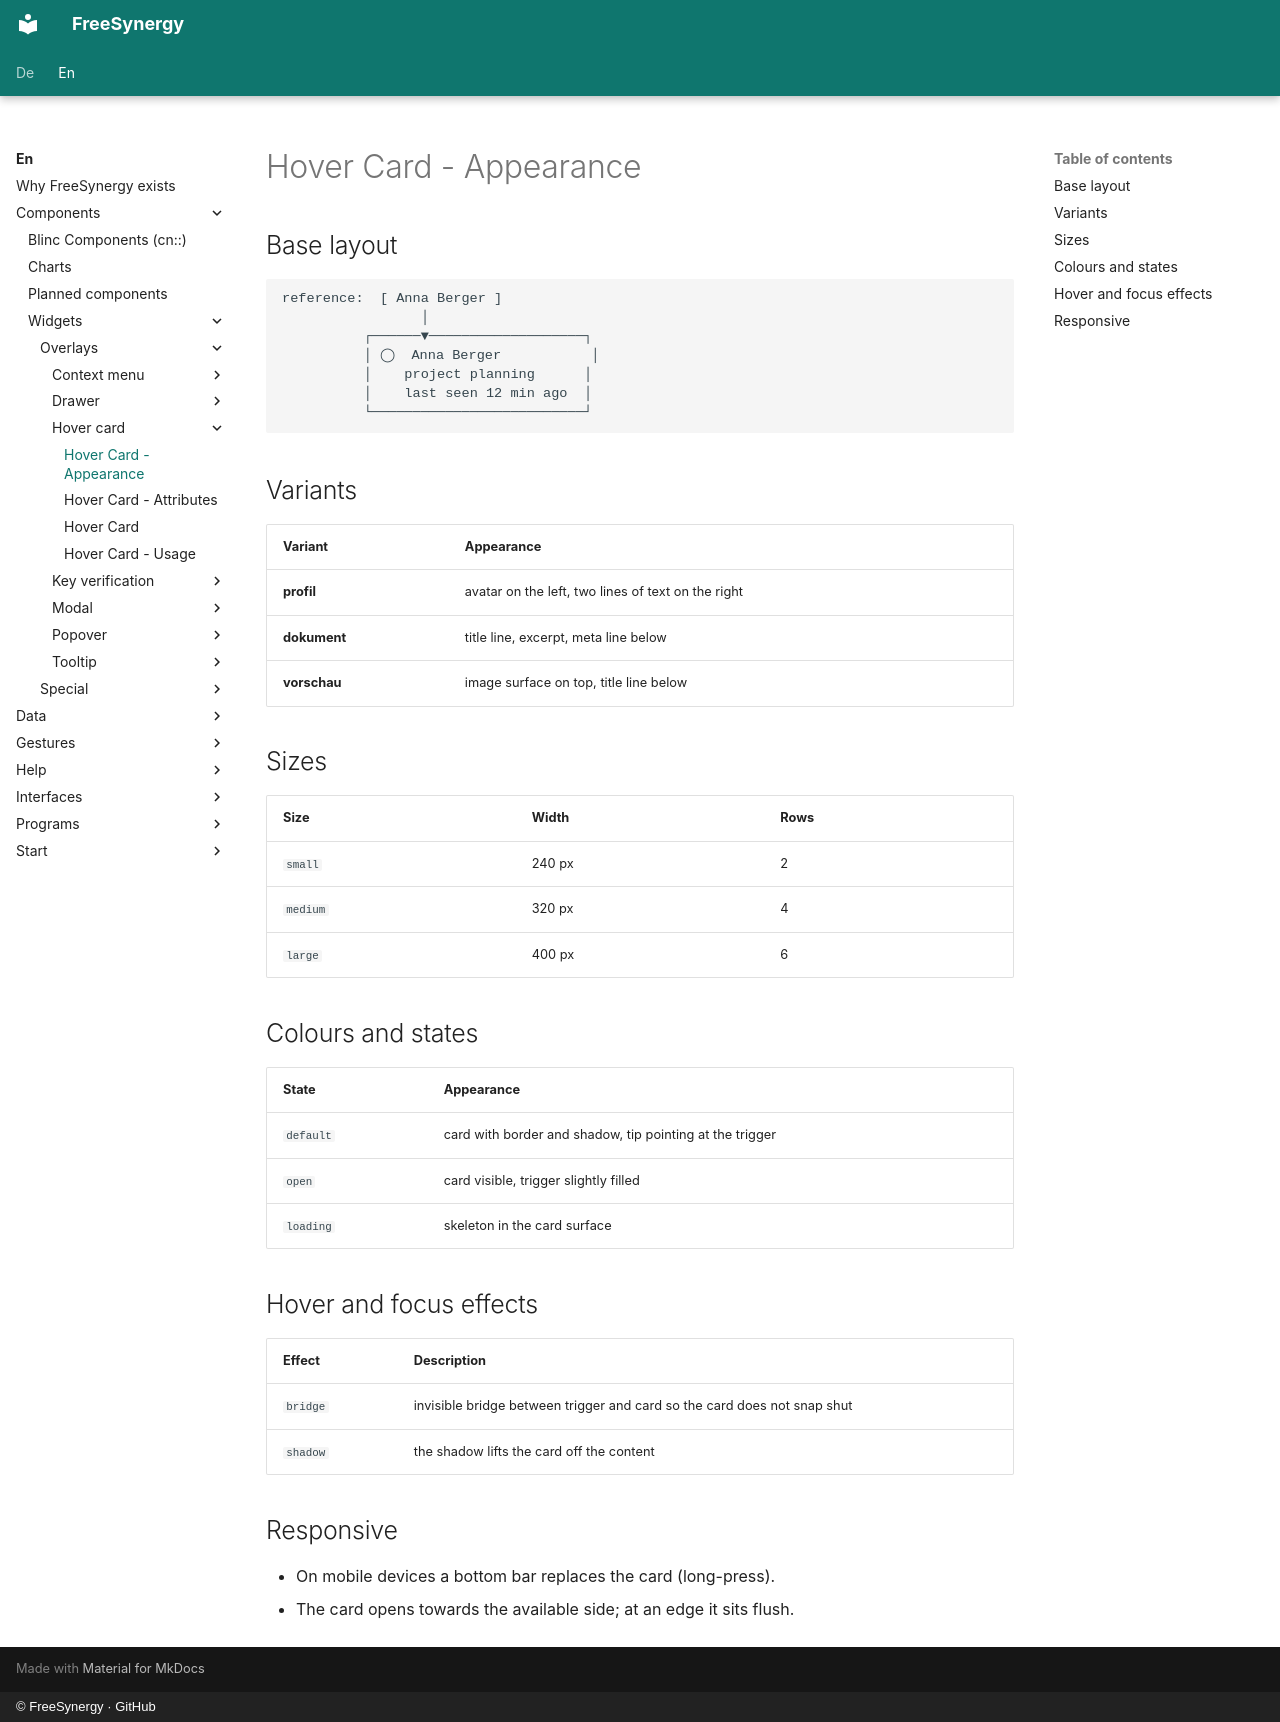

repository: FreeSynergy/fs-documentation · page: en/components/widgets/overlays/hover-card/appearance/index.html · generator: mkdocs · copyright: © FreeSynergy · GitHub

# Hover Card - Appearance

## Base layout

```
reference:  [ Anna Berger ]
                 │
          ┌──────▼───────────────────┐
          │ ◯  Anna Berger           │
          │    project planning      │
          │    last seen 12 min ago  │
          └──────────────────────────┘
```

## Variants

| Variant | Appearance |
|---------|------------|
| **profil** | avatar on the left, two lines of text on the right |
| **dokument** | title line, excerpt, meta line below |
| **vorschau** | image surface on top, title line below |

## Sizes

| Size | Width | Rows |
|------|-------|------|
| `small` | 240 px | 2 |
| `medium` | 320 px | 4 |
| `large` | 400 px | 6 |

## Colours and states

| State | Appearance |
|-------|------------|
| `default` | card with border and shadow, tip pointing at the trigger |
| `open` | card visible, trigger slightly filled |
| `loading` | skeleton in the card surface |

## Hover and focus effects

| Effect | Description |
|--------|-------------|
| `bridge` | invisible bridge between trigger and card so the card does not snap shut |
| `shadow` | the shadow lifts the card off the content |

## Responsive

- On mobile devices a bottom bar replaces the card (long-press).
- The card opens towards the available side; at an edge it sits flush.
